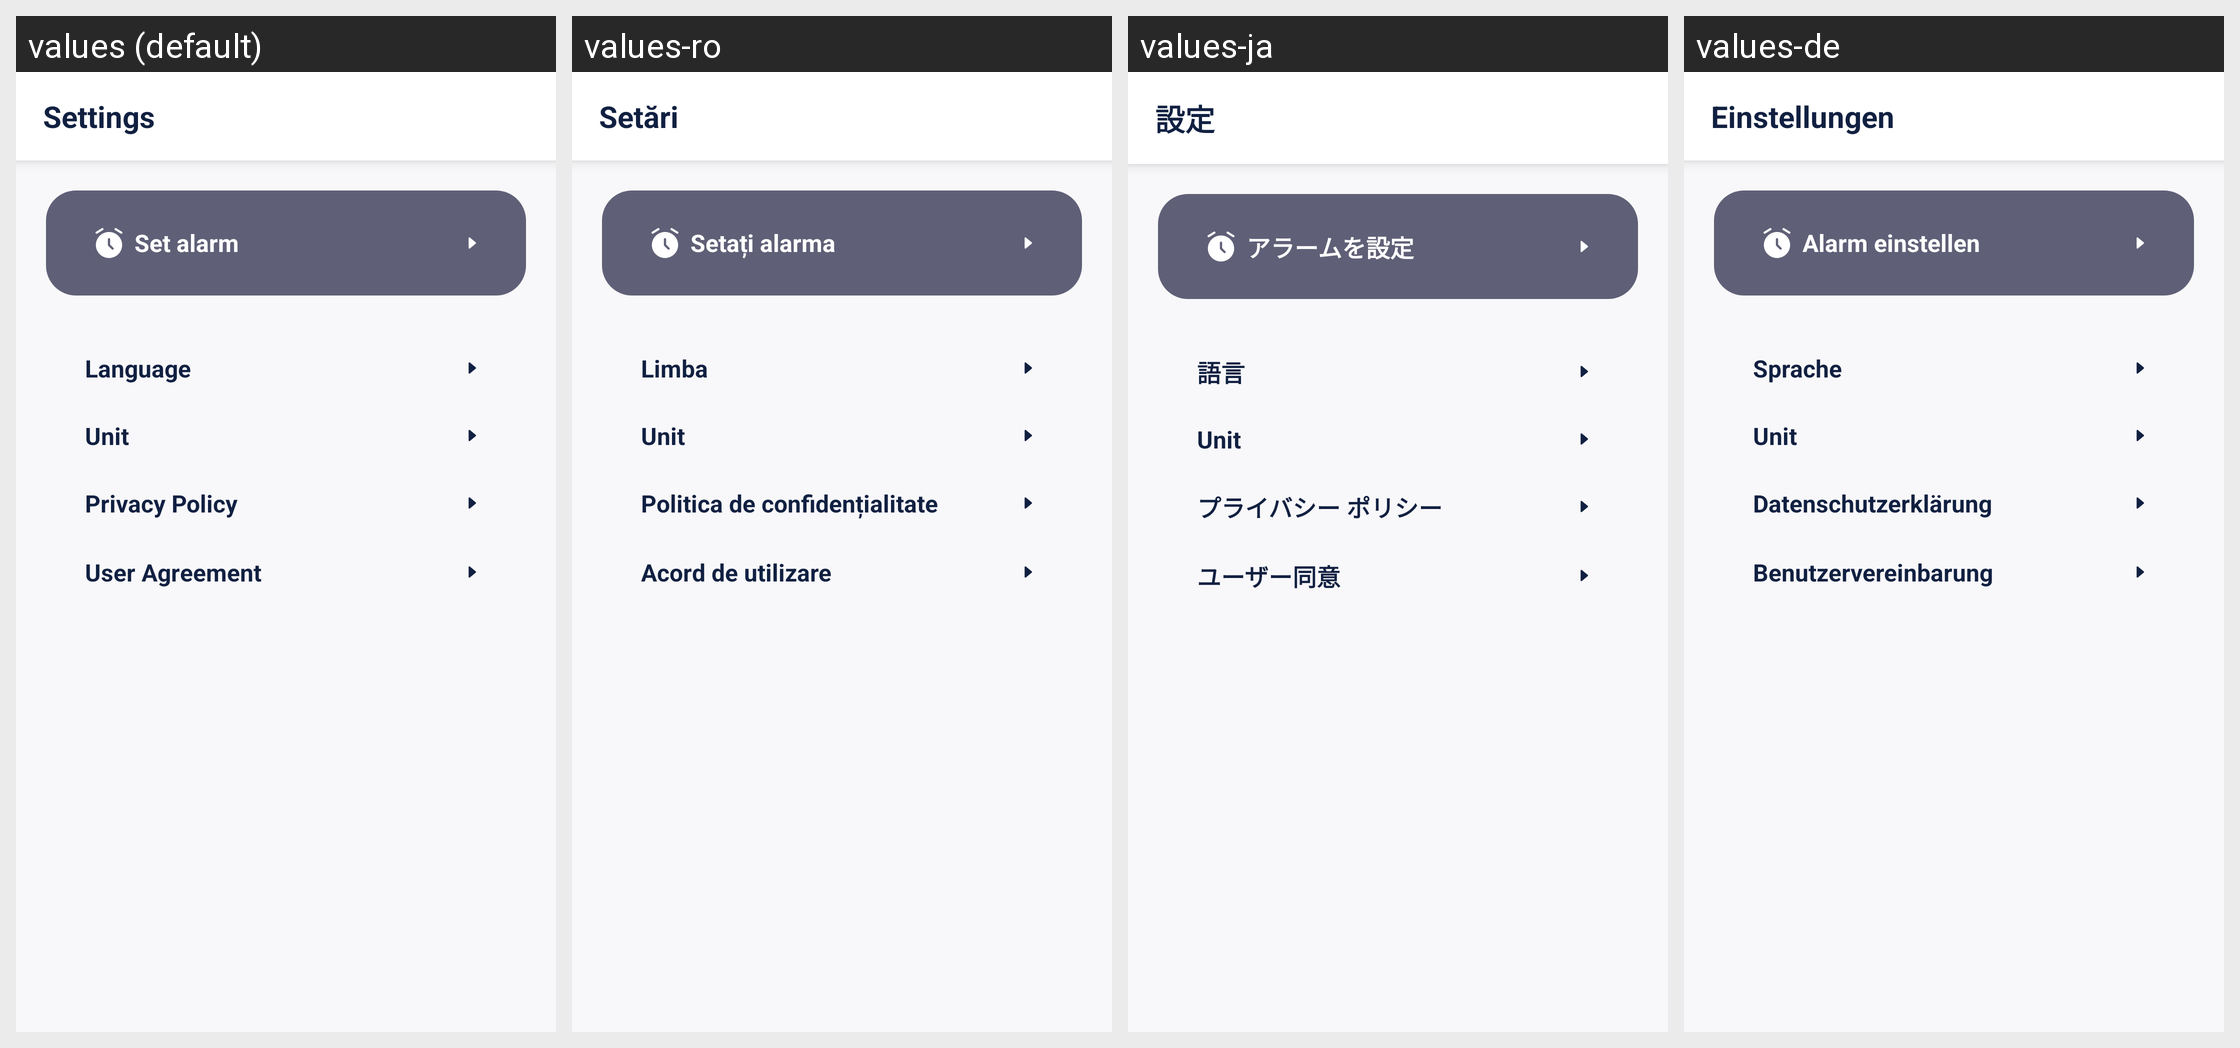

The Android screen above is rendered under several locales of the same app. Produce the string resources it draws, with the default and per-locale values.
Android screen res/layout/frag_set.xml rendered under 4 locales, left to right: values (default), values-ro, values-ja, values-de. Device: Nexus 5 (rendered at 1080×1920; each locale shown at half size, 540×960, under a caption strip naming it); theme Theme.BloodPressure.
Other locales in the repository, not shown: values-ar, values-es, values-fr, values-it, values-ko, values-pl, values-pt, values-th, values-tr, values-zh.
Strings drawn on this screen, with the default value and each locale's value (text and hints the layout hard-codes, and strings that could not be matched under every locale, appear in the picture but are not listed):

set
  values: Settings
  values-ro: Setări
  values-ja: 設定
  values-de: Einstellungen

set_alarm
  values: Set alarm
  values-ro: Setați alarma
  values-ja: アラームを設定
  values-de: Alarm einstellen

language
  values: Language
  values-ro: Limba
  values-ja: 語言
  values-de: Sprache

unit
  values: Unit
  values-ro: Unit  [not translated; the default value is used]
  values-ja: Unit  [not translated; the default value is used]
  values-de: Unit  [not translated; the default value is used]

privacy_policy
  values: Privacy Policy
  values-ro: Politica de confidențialitate
  values-ja: プライバシー ポリシー
  values-de: Datenschutzerklärung

user_agreement
  values: User Agreement
  values-ro: Acord de utilizare
  values-ja: ユーザー同意
  values-de: Benutzervereinbarung
